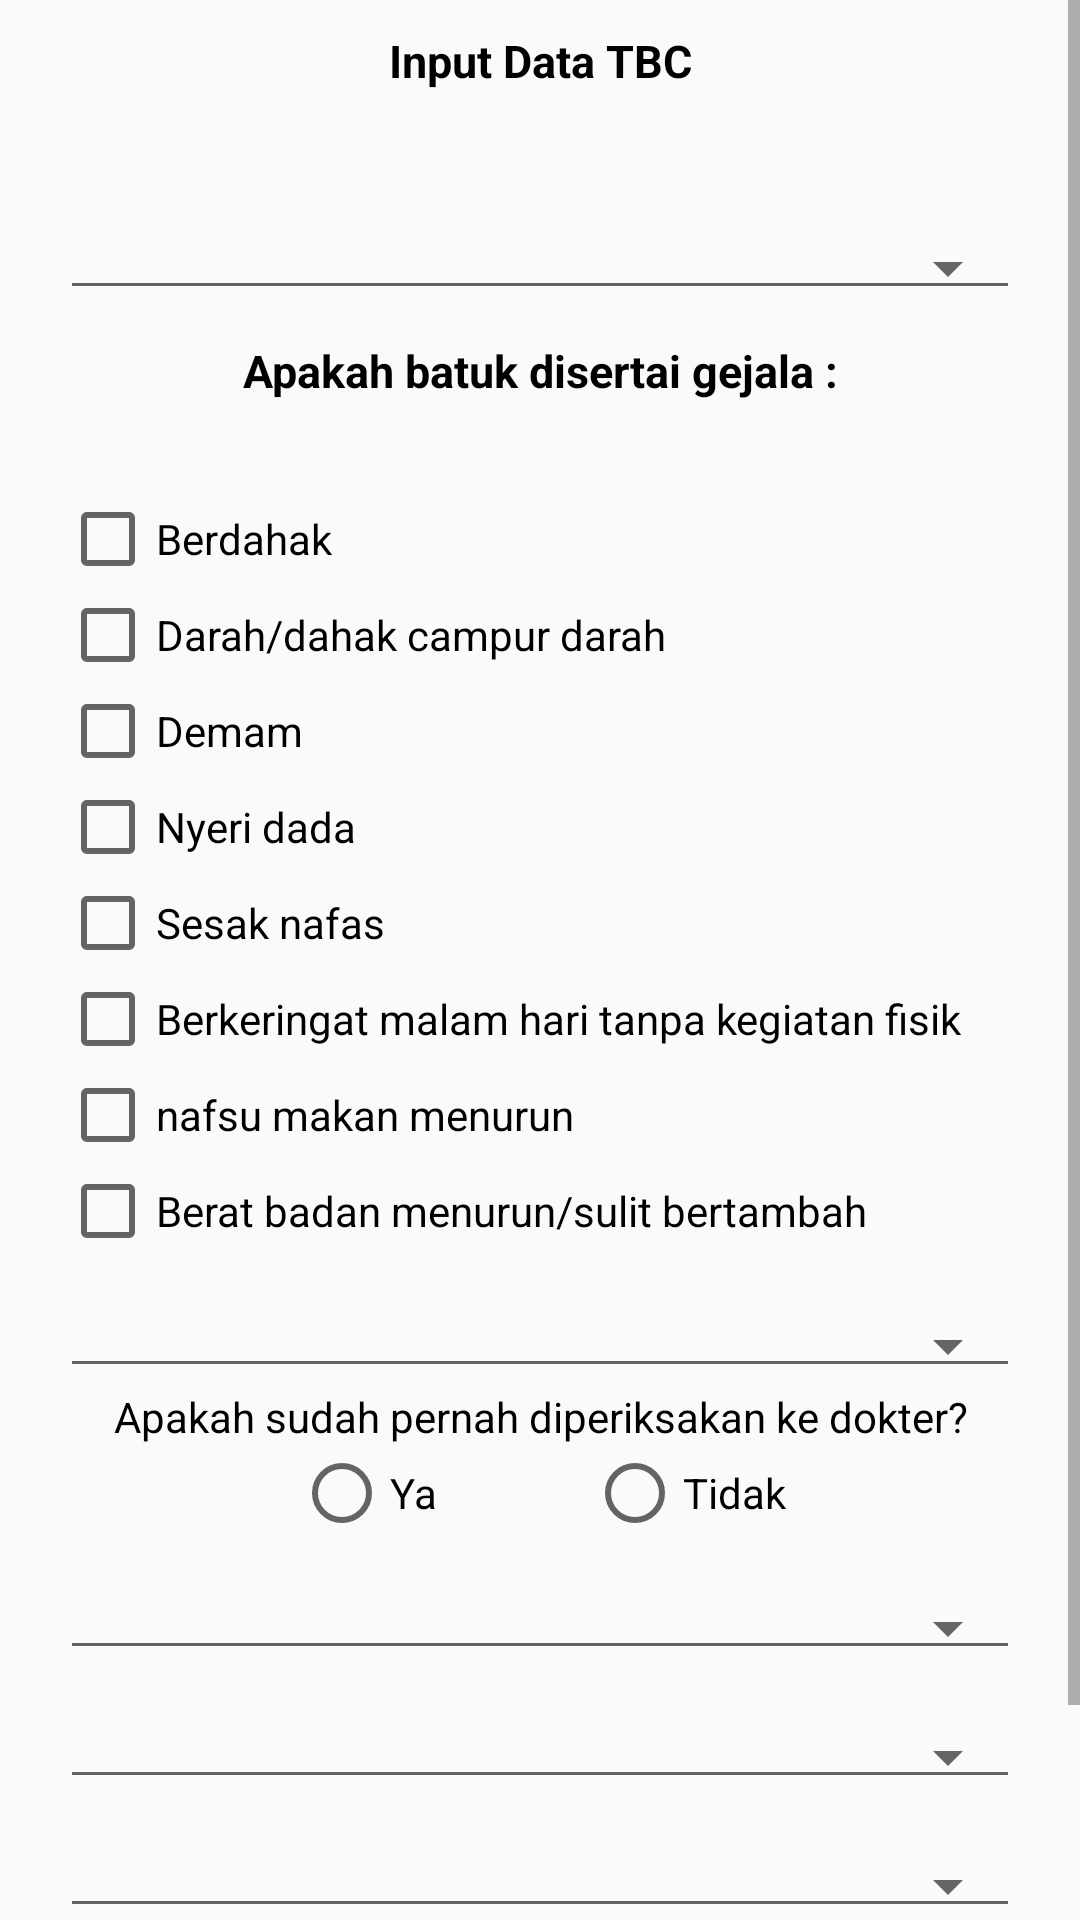

Android layout source for this screen:
<!-- AndroidManifest.xml: application theme AppTheme.NoActionBar -->
<!-- res/layout/activity_tbc.xml -->
<?xml version="1.0" encoding="utf-8"?>
<RelativeLayout xmlns:android="http://schemas.android.com/apk/res/android"
    xmlns:app="http://schemas.android.com/apk/res-auto"
    xmlns:tools="http://schemas.android.com/tools"
    android:layout_width="match_parent"
    android:layout_height="match_parent"
    tools:context=".Tbc">

    <ScrollView
        android:layout_width="match_parent"
        android:layout_height="match_parent">
        <LinearLayout
            android:layout_width="match_parent"
            android:layout_height="match_parent"
            android:orientation="vertical"
            android:paddingRight="20dp"
            android:paddingLeft="20dp"
            android:paddingBottom="10dp"
            >

            <TextView
                android:layout_width="match_parent"
                android:layout_height="wrap_content"
                android:text="Input Data TBC"
                android:gravity="center"
                android:textColor="#000"
                android:textStyle="bold"
                android:textSize="15dp"
                android:layout_marginBottom="20dp"
                android:padding="10dp"/>


            <Spinner
                android:layout_width="match_parent"
                android:layout_height="wrap_content"
                android:spinnerMode="dropdown"
                android:textAlignment="textStart"
                android:layout_marginTop="15dp"
                android:id="@+id/spinbatuk"
                style="@style/Base.Widget.AppCompat.Spinner.Underlined"/>
            <TextView
                android:layout_width="match_parent"
                android:layout_height="wrap_content"
                android:text="Apakah batuk disertai gejala :"
                android:gravity="center"
                android:textColor="#000"
                android:textStyle="bold"
                android:textSize="15dp"
                android:layout_marginBottom="20dp"
                android:padding="10dp"/>
            <CheckBox
                android:layout_width="match_parent"
                android:layout_height="wrap_content"
                android:id="@+id/cbbatuk1"
                android:text="Berdahak"/>

            <CheckBox
                android:layout_width="match_parent"
                android:layout_height="wrap_content"
                android:id="@+id/cbbatuk2"
                android:text="Darah/dahak campur darah"/>

            <CheckBox
                android:layout_width="match_parent"
                android:layout_height="wrap_content"
                android:id="@+id/cbbatuk3"
                android:text="Demam"/>

            <CheckBox
                android:layout_width="match_parent"
                android:layout_height="wrap_content"
                android:id="@+id/cbbatuk4"
                android:text="Nyeri dada"/>

            <CheckBox
                android:layout_width="match_parent"
                android:layout_height="wrap_content"
                android:id="@+id/cbbatuk5"
                android:text="Sesak nafas"/>

            <CheckBox
                android:layout_width="match_parent"
                android:layout_height="wrap_content"
                android:id="@+id/cbbatuk6"
                android:text="Berkeringat malam hari tanpa kegiatan fisik"/>

            <CheckBox
                android:layout_width="match_parent"
                android:layout_height="wrap_content"
                android:id="@+id/cbbatuk7"
                android:text="nafsu makan menurun"/>

            <CheckBox
                android:layout_width="match_parent"
                android:layout_height="wrap_content"
                android:id="@+id/cbbatuk8"
                android:text="Berat badan menurun/sulit bertambah"/>
            <Spinner
                android:layout_width="match_parent"
                android:layout_height="wrap_content"
                android:spinnerMode="dropdown"
                android:textAlignment="textStart"
                android:layout_marginTop="15dp"
                android:id="@+id/spintb"
                style="@style/Base.Widget.AppCompat.Spinner.Underlined"/>

            <TextView
                android:layout_width="match_parent"
                android:layout_height="wrap_content"
                android:text="Apakah sudah pernah diperiksakan ke dokter?"
                android:gravity="center"
                android:textColor="#000"
                />
            <RadioGroup
                android:layout_width="match_parent"
                android:layout_height="wrap_content"
                android:orientation="horizontal"
                android:gravity="center">
                <RadioButton
                    android:id="@+id/periksadokter"
                    android:layout_width="wrap_content"
                    android:layout_height="wrap_content"
                    android:text="Ya"
                    android:layout_marginRight="50dp"/>
                <RadioButton
                    android:layout_width="wrap_content"
                    android:layout_height="wrap_content"
                    android:id="@+id/tdkperiksadokter"
                    android:text="Tidak"/>
            </RadioGroup>
            <Spinner
                android:layout_width="match_parent"
                android:layout_height="wrap_content"
                android:spinnerMode="dropdown"
                android:textAlignment="textStart"
                android:layout_marginTop="15dp"
                android:id="@+id/spintbperiksa"
                style="@style/Base.Widget.AppCompat.Spinner.Underlined"/>
            <Spinner
                android:layout_width="match_parent"
                android:layout_height="wrap_content"
                android:spinnerMode="dropdown"
                android:textAlignment="textStart"
                android:layout_marginTop="15dp"
                android:id="@+id/spintbobat"
                style="@style/Base.Widget.AppCompat.Spinner.Underlined"/>
            <Spinner
                android:layout_width="match_parent"
                android:layout_height="wrap_content"
                android:spinnerMode="dropdown"
                android:textAlignment="textStart"
                android:layout_marginTop="15dp"
                android:id="@+id/spintbsembuh"
                style="@style/Base.Widget.AppCompat.Spinner.Underlined"/>

            <Button
                android:id="@+id/btnSubmit3"
                android:layout_width="wrap_content"
                android:layout_height="wrap_content"
                android:layout_gravity="center"
                android:background="@drawable/roundedbtn2"
                android:text="Submit"
                android:textColor="#fff"
                android:layout_marginTop="20dp"/>
        </LinearLayout>
    </ScrollView>

</RelativeLayout>
<!-- resources referenced by this layout -->
<resources>
  <!-- drawable roundedbtn2 (drawable) -->
  <?xml version="1.0" encoding="utf-8"?>
  <shape xmlns:android="http://schemas.android.com/apk/res/android"
      android:shape="rectangle">
      <solid
          android:color="#A7D129"/>
      <corners
          android:bottomLeftRadius="8dp"
          android:bottomRightRadius="8dp"
          android:topLeftRadius="8dp"
          android:topRightRadius="8dp"/>
  </shape>
  <style name="AppTheme.NoActionBar">
          <item name="windowActionBar">false</item>
          <item name="windowNoTitle">true</item>
      </style>
</resources>
